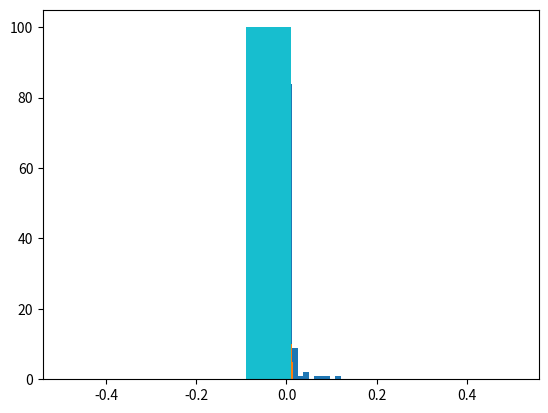

This figure's Python source:
import numpy as np
import matplotlib.pyplot as plt


class GeneticOptimizer:
    def __init__(self, function_to_be_optimized,
                 search_space_boundaries,
                 population_size=1000,
                 crossover_rate=0.3,
                 mutation_rate=0.3):

        self.func = function_to_be_optimized
        self.population_size = population_size
        self.crossover_rate = crossover_rate
        self.crossover_number = int(crossover_rate * population_size)
        self.mutation_rate = mutation_rate
        self.mutation_number = int(mutation_rate * population_size)

        search_space_length = np.squeeze(np.diff(search_space_boundaries))
        self.population = np.random.rand(self.population_size, *search_space_length.shape)
        self.population *= search_space_length
        
        self.population += search_space_boundaries[None, :, 0]

    def normalized_fitness(self):
        fitness_values = self.func(self.population)
        fitness_values = np.where(fitness_values < 0, 1 - fitness_values, 1 / (1 + fitness_values))
        return fitness_values / fitness_values.sum()

    def crossover(self, normalized_fitness):
        # Sort ascending
        sorted_args = np.argsort(normalized_fitness)
        cumsum = np.cumsum(normalized_fitness[sorted_args])

        trial = np.random.uniform(0, cumsum[-1], size=self.crossover_number*2)
        parent1, parent2 = np.split(np.searchsorted(cumsum, trial), 2)

        # Generate offspring
        a, b = np.random.rand(2)
        self.population[sorted_args[:self.crossover_number]] = \
            (a * self.population[parent1] + b * self.population[parent2]) / (a + b)

    def mutate(self):
        pass


def main():
    def testfun(x):
        return np.sum(x**2, axis=-1)

    go = GeneticOptimizer(testfun, np.array([[-5, 5], [-10, 10]]), population_size=100)
    for i in range(1000):
        fitness = go.normalized_fitness()
        go.crossover(fitness)
        print(np.max(fitness))
        print(go.population[np.argmax(fitness)])
        if i % 10 == 0:
            plt.hist(fitness)
            plt.show()


if __name__ == "__main__":
    main()
    
